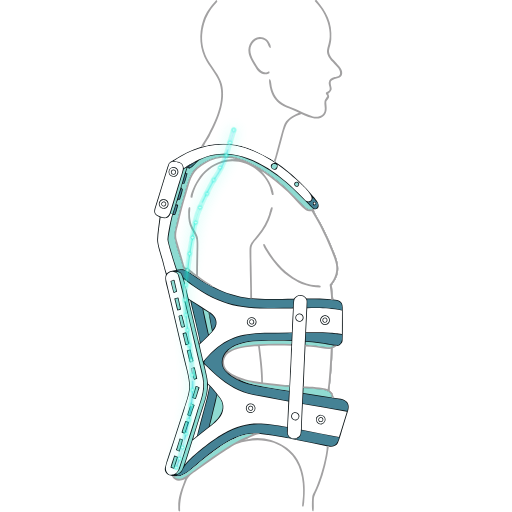
t = 0.00 s
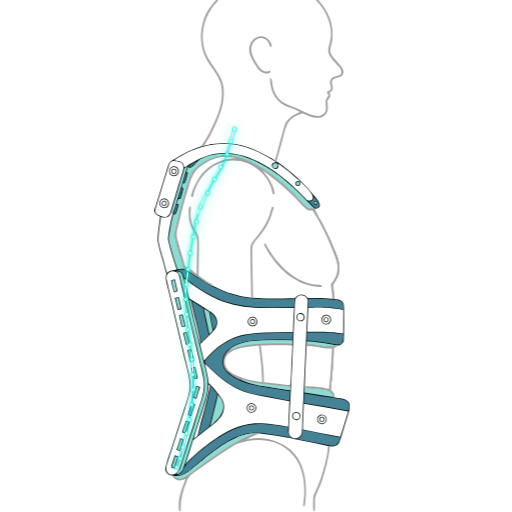
t = 0.87 s
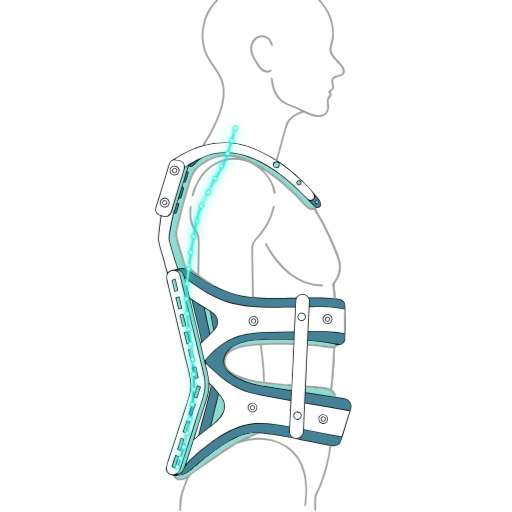
t = 1.75 s
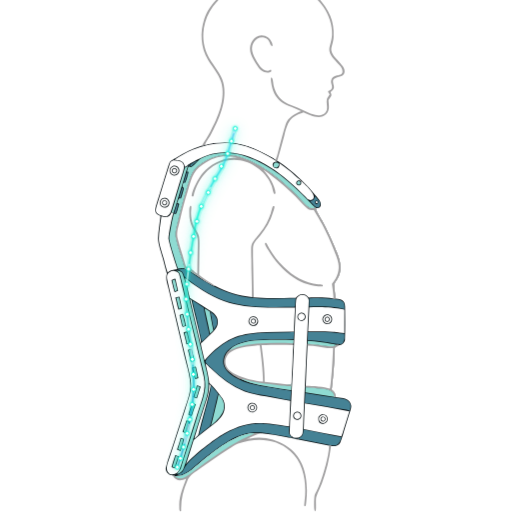
t = 2.21 s
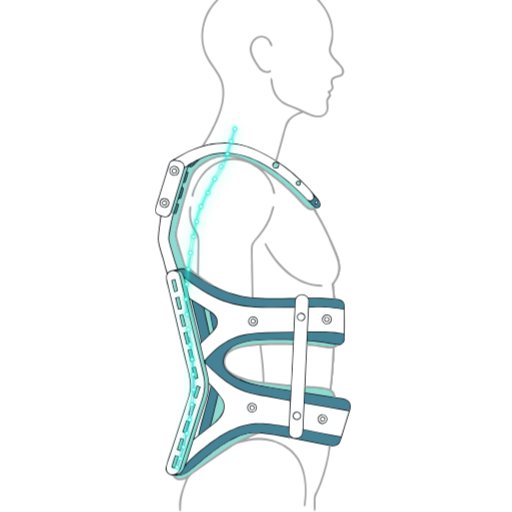
t = 2.97 s
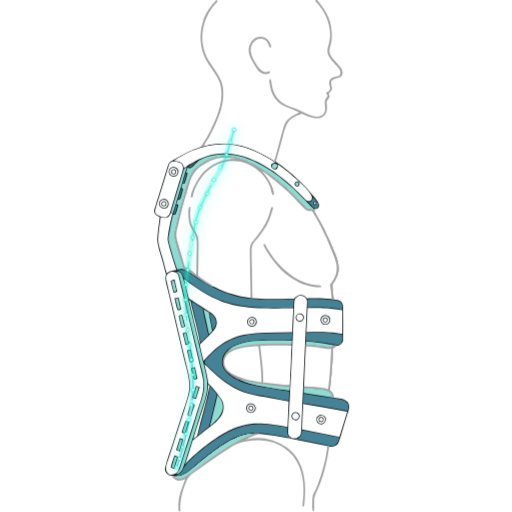
t = 3.91 s

The animated SVG that drew these frames (rendered in a browser with its animation timeline set to each time). Animation: 4 CSS @keyframes rules; one cycle of 4.60 s, repeats indefinitely.

<svg version="1.1" xmlns="http://www.w3.org/2000/svg" viewBox="0 0 2048 2048" width="100%" height="100%" style="display: block; max-width: 100%; height: auto;">
  <defs>

    
	<linearGradient id="Gradient1" gradientUnits="userSpaceOnUse" x1="767.111" y1="653.936" x2="770.811" y2="662.099">
		<stop class="stop0" offset="0" stop-opacity="1" stop-color="rgb(53,89,96)"/>
		<stop class="stop1" offset="1" stop-opacity="1" stop-color="rgb(74,143,160)"/>
	</linearGradient>

    <!-- Glowing spine filters and gradients -->
    <filter id="spineGlow" x="-30%" y="-30%" width="160%" height="160%">
        <feGaussianBlur in="SourceGraphic" stdDeviation="12" result="blur1"/>
        <feGaussianBlur in="SourceGraphic" stdDeviation="5" result="blur2"/>
        <feMerge>
            <feMergeNode in="blur1"/>
            <feMergeNode in="blur2"/>
            <feMergeNode in="SourceGraphic"/>
        </feMerge>
    </filter>

    <filter id="auraGlow" x="-50%" y="-50%" width="200%" height="200%">
        <feGaussianBlur in="SourceGraphic" stdDeviation="25" result="aura"/>
        <feMerge>
            <feMergeNode in="aura"/>
            <feMergeNode in="SourceGraphic"/>
        </feMerge>
    </filter>

    <linearGradient id="spineEnergyGrad" x1="0%" y1="0%" x2="0%" y2="100%">
        <stop offset="0%" stop-color="#38bdf8" stop-opacity="0.8"/>
        <stop offset="25%" stop-color="#00f5d4" stop-opacity="1"/>
        <stop offset="50%" stop-color="#2dd4bf" stop-opacity="0.95"/>
        <stop offset="75%" stop-color="#06b6d4" stop-opacity="1"/>
        <stop offset="100%" stop-color="#0284c7" stop-opacity="0.75"/>
    </linearGradient>

    <linearGradient id="laserBeamGrad" x1="0%" y1="0%" x2="0%" y2="100%">
        <stop offset="0%" stop-color="#ffffff" stop-opacity="0"/>
        <stop offset="40%" stop-color="#ffffff" stop-opacity="0.4"/>
        <stop offset="50%" stop-color="#ffffff" stop-opacity="1"/>
        <stop offset="60%" stop-color="#ffffff" stop-opacity="0.4"/>
        <stop offset="100%" stop-color="#ffffff" stop-opacity="0"/>
    </linearGradient>

  </defs>

  <style><![CDATA[
    /* Breathing animation - gentle, rhythmic 4.6s natural cycle */
    @keyframes naturalBreathing {
      0% {
        transform: matrix(1, 0, 0, 1, 0, 0);
      }
      38% { /* Peak inspiration: chest moves forward and slightly lifts */
        transform: matrix(1.009, 0, 0, 1.0035, 4.5, -2.5);
      }
      48% { /* Gentle pause at peak */
        transform: matrix(1.0085, 0, 0, 1.0032, 4.2, -2.2);
      }
      100% { /* Expiration: smooth return */
        transform: matrix(1, 0, 0, 1, 0, 0);
      }
    }

    /* Spine glow pulse animation */
    @keyframes spinePulseEffect {
      0%, 100% {
        opacity: 0.65;
        stroke-width: 4px;
        filter: drop-shadow(0 0 6px rgba(0, 245, 212, 0.45));
      }
      38% {
        opacity: 0.98;
        stroke-width: 6.5px;
        filter: drop-shadow(0 0 16px rgba(0, 245, 212, 0.85));
      }
      70% {
        opacity: 0.75;
        stroke-width: 4.8px;
        filter: drop-shadow(0 0 8px rgba(0, 245, 212, 0.55));
      }
    }

    /* Light wave running along the spine */
    @keyframes spineWave {
      0% {
        stroke-dashoffset: 1600;
      }
      100% {
        stroke-dashoffset: -1600;
      }
    }

    /* Vertebrae pulse */
    @keyframes nodePulse {
      0%, 100% {
        transform: scale(1);
        opacity: 0.7;
      }
      38% {
        transform: scale(1.35);
        opacity: 1;
      }
    }

    .breathing-body {
      transform-origin: 730px 1700px;
      animation: naturalBreathing 4.6s cubic-bezier(0.42, 0, 0.58, 1) infinite;
    }

    .spine-aura {
      stroke: #00f5d4;
      stroke-width: 22px;
      stroke-linecap: round;
      stroke-linejoin: round;
      fill: none;
      opacity: 0.22;
      filter: url(#auraGlow);
    }

    .spine-main-core {
      stroke: url(#spineEnergyGrad);
      stroke-linecap: round;
      stroke-linejoin: round;
      fill: none;
      animation: spinePulseEffect 4.6s ease-in-out infinite;
    }

    .spine-energy-stream {
      stroke: #ffffff;
      stroke-width: 3.5px;
      stroke-linecap: round;
      fill: none;
      stroke-dasharray: 80 240;
      animation: spineWave 4.6s linear infinite;
    }

    .vert-node {
      fill: #ffffff;
      stroke: #00f5d4;
      stroke-width: 2px;
      filter: drop-shadow(0 0 5px #00f5d4);
      transform-box: fill-box;
      transform-origin: center;
      animation: nodePulse 4.6s ease-in-out infinite;
    }
  ]]></style>

  <!-- Background -->
  

  <!-- Body & Orthosis with organic breathing transformation -->
  <g id="breathingTorso" class="breathing-body">
    <!-- Base Mannequin & Orthosis paths -->
    <path transform="translate(0,0)" fill="rgb(13,21,24)" d="M 815.853 584.722 C 918.726 560.081 993.644 584.005 1083.24 636.186 C 1087.17 638.473 1091.19 641.117 1094.9 643.755 C 1097.58 645.834 1099.45 647.309 1102.33 649.08 C 1111.98 654.171 1126.08 664.99 1134.99 671.765 C 1178.88 705.001 1218.57 743.442 1253.2 786.245 C 1261.47 796.343 1280.48 815.16 1272.92 829.97 C 1269.53 836.6 1261.7 837.385 1254.92 837.077 C 1256.33 849.905 1272.99 874.842 1279.77 887.388 C 1298.36 921.95 1315.13 957.46 1330.01 993.774 C 1342.87 1024.68 1358.59 1058.68 1350.88 1092.74 C 1345.77 1115.29 1337.82 1122.59 1327.35 1141.13 C 1328.64 1160.64 1331.59 1179.06 1333.17 1198.05 C 1355.11 1200.41 1370.55 1203.25 1370.81 1229.6 C 1371.25 1273.71 1371.88 1318.64 1370.34 1362.7 C 1370.04 1371.23 1357.7 1385.22 1347.73 1383.45 C 1341.2 1386.89 1336.3 1390.02 1330.08 1394.03 C 1329.57 1447.1 1323.78 1508.78 1317.78 1561.16 C 1330.31 1572.79 1330.92 1574.13 1334.27 1590.79 C 1350.89 1593.19 1377.32 1594.14 1388.26 1608.41 C 1400.89 1624.9 1392.35 1642.53 1386.93 1660.01 L 1373.12 1704.6 C 1366.15 1727.16 1360.1 1751.33 1351.13 1772.99 C 1346.02 1785.32 1327.08 1788.48 1315.29 1785.76 C 1313.26 1785.11 1309.49 1784.8 1307.23 1784.51 C 1267.07 1776.06 1226.84 1768.01 1186.53 1760.35 L 1186.48 1757.22 L 1186.23 1755.46 C 1185.09 1754.12 1184.99 1754.35 1185.02 1752.8 C 1172.13 1754.52 1168.71 1754.62 1157.57 1746.64 L 1155.94 1748.86 C 1156.79 1750.69 1155.86 1750.4 1154.02 1751.17 C 1154.75 1752.52 1154.6 1752.41 1155.69 1753.36 C 1149.54 1752.61 1142.97 1751.27 1136.82 1750.16 C 1105.08 1744.43 1073.69 1739.12 1041.59 1735.69 C 1034.4 1734 1017.65 1734.33 1010.13 1734.75 C 931.68 1738.88 854.127 1804.78 795.635 1852.15 C 770.804 1872.26 752.251 1893.31 722.103 1903.62 C 712.752 1905.02 705.618 1906.15 696.126 1905.54 C 694.836 1905.03 689.256 1904.27 687.546 1904 C 686.698 1903.4 683.674 1902.43 682.504 1902.16 C 669.74 1900.21 656.604 1886.21 659.742 1872.35 C 667.419 1838.46 681.719 1801.34 692.306 1768.19 L 731.805 1645.47 C 740.875 1617.02 755.803 1579.18 756.928 1550.07 C 758.293 1514.73 742.767 1466.36 734.238 1430.63 L 685.206 1221.34 L 668.988 1153.43 C 664.348 1133.74 657.687 1117.85 663.785 1098.08 C 658.965 1082 653.538 1060.54 649.354 1044.26 C 643.531 1021.61 628.067 979.259 628.744 957.68 C 629.591 930.703 635.615 896.186 638.408 868.329 C 637.49 867.939 636.574 867.544 635.661 867.144 C 619.807 860.183 613.613 852.057 618.621 834.416 C 623.537 817.102 629.105 800.005 634.431 782.815 L 659.845 700.076 C 664.586 685.165 668.802 667.587 675.138 653.548 C 677.547 648.211 693.884 640.2 699.917 636.519 C 734.468 615.433 764.106 599.853 803.026 588.183 C 808.314 587.114 810.761 586.678 815.853 584.722 z"/><path transform="translate(0,0)" fill="rgb(255,255,255)" d="M 733.749 1077.48 C 727.631 1044.87 710.076 1005.41 702.997 971.814 C 696.638 941.637 695.777 941.285 702.556 911.292 C 712.943 865.331 724.074 820.815 737.708 775.74 C 745.813 748.82 752.52 718.925 765.954 693.884 C 783.88 664.325 830.836 637.475 863.952 629.613 C 885 624.616 913.79 623.532 934.841 628.209 C 1014.53 645.914 1101.23 709.959 1158.55 765.925 C 1169.34 776.539 1180.01 787.284 1190.54 798.159 C 1201.34 809.397 1215.21 825.787 1227.8 834.283 C 1235.55 839.507 1244.38 837.4 1252.7 835.049 L 1254.92 837.077 C 1256.33 849.905 1272.99 874.842 1279.77 887.388 C 1298.36 921.95 1315.13 957.46 1330.01 993.774 C 1342.87 1024.68 1358.59 1058.68 1350.88 1092.74 C 1345.77 1115.29 1337.82 1122.59 1327.35 1141.13 C 1328.64 1160.64 1331.59 1179.06 1333.17 1198.05 C 1329.03 1197.67 1325.32 1197.35 1321.19 1196.68 C 1295.16 1192.5 1253.41 1193.79 1226.53 1193.92 C 1211.16 1174.35 1189.6 1175.87 1174.79 1195.03 C 1122.89 1195 1059.31 1198.57 1008.42 1193.15 C 1005.96 1193.06 1003.45 1192.81 1000.99 1192.6 C 947.579 1185.57 903.087 1173.14 854.984 1147.62 C 830.134 1143.84 765.062 1089.35 733.749 1077.48 z"/><path transform="translate(0,0)" fill="rgb(162,161,162)" d="M 733.749 1077.48 C 727.631 1044.87 710.076 1005.41 702.997 971.814 C 696.638 941.637 695.777 941.285 702.556 911.292 C 712.943 865.331 724.074 820.815 737.708 775.74 C 745.813 748.82 752.52 718.925 765.954 693.884 C 783.88 664.325 830.836 637.475 863.952 629.613 C 885 624.616 913.79 623.532 934.841 628.209 C 1014.53 645.914 1101.23 709.959 1158.55 765.925 C 1169.34 776.539 1180.01 787.284 1190.54 798.159 C 1201.34 809.397 1215.21 825.787 1227.8 834.283 C 1235.55 839.507 1244.38 837.4 1252.7 835.049 L 1254.92 837.077 C 1256.33 849.905 1272.99 874.842 1279.77 887.388 C 1298.36 921.95 1315.13 957.46 1330.01 993.774 C 1342.87 1024.68 1358.59 1058.68 1350.88 1092.74 C 1345.77 1115.29 1337.82 1122.59 1327.35 1141.13 C 1328.64 1160.64 1331.59 1179.06 1333.17 1198.05 C 1329.03 1197.67 1325.32 1197.35 1321.19 1196.68 L 1324.39 1196.05 C 1326.26 1191.44 1319.37 1146.02 1318.44 1139 C 1330.07 1124.91 1337.46 1113.77 1342.3 1095.77 C 1345.62 1083.42 1346.21 1070.49 1344.03 1057.89 C 1341.31 1041.79 1332.5 1020.52 1326.32 1004.97 C 1312.74 970.386 1297.38 936.523 1280.3 903.518 C 1269.42 882.908 1258.34 864.834 1246.69 844.903 C 1236.42 844.936 1228.5 845.363 1219.87 838.157 C 1204.2 825.071 1188.8 806.432 1174.49 791.531 C 1144.38 760.469 1111.74 731.966 1076.91 706.316 C 1068.35 699.945 1055.28 689.922 1046.11 685.118 C 1067.63 707.792 1092.64 746.735 1094.98 778.1 C 1092.47 780.185 1092.03 779.943 1088.81 780.362 C 1086.33 776.802 1081.66 754.936 1079.46 748.977 C 1061.45 697.366 1006.71 655.669 955.179 646.995 C 862.272 631.359 787.694 703.558 769.505 789.681 C 768.917 790.091 768.33 790.501 767.743 790.91 C 764.558 790.815 764.567 791.075 761.981 789.345 C 762.69 765.925 790.731 715.554 806.47 696.929 C 835.957 662.278 877.91 640.644 923.239 636.715 C 926.838 634.424 934.162 637.305 934.513 634.37 C 882.724 626.422 849.967 633.531 805.623 663.865 C 762.322 693.485 760.157 727.541 745.158 774.505 C 733.712 810.345 724.192 847.909 715.8 884.706 C 709.963 911.758 699.81 934.207 707.605 961.803 C 713.537 982.804 719.414 1003.79 726.039 1024.62 C 729.477 1035.73 735.763 1060.77 739.967 1070.21 C 761.307 1076.16 767.194 1085.35 784.547 1099.42 C 784.655 1072.29 785.013 1045.17 785.622 1018.05 C 786.079 999.127 787.253 978.016 785.56 959.349 C 783.97 941.824 772.323 928.756 764.635 913.941 C 755.571 896.475 752.371 875.675 752.876 856.159 C 753.09 847.89 751.786 837.714 755.363 830.302 C 758.377 828.183 756.752 828.602 760.4 828.98 C 761.62 831.147 760.791 840.954 760.519 843.548 C 759.01 857.949 760.207 867.88 761.798 881.193 C 764.932 907.403 783.084 924.869 790.231 945.725 C 794.916 959.396 793.021 1000.72 792.806 1017.38 L 791.653 1103.05 C 805.14 1114.59 817.318 1122.85 832.168 1132.39 C 838.174 1136.25 849.884 1143.31 854.984 1147.62 C 830.134 1143.84 765.062 1089.35 733.749 1077.48 z"/><path transform="translate(0,0)" fill="rgb(212,213,213)" d="M 934.513 634.37 C 936.419 634.483 939.851 634.687 941.279 636.186 L 941.294 636.38 C 940.589 637.144 925.224 636.949 923.239 636.715 C 926.838 634.424 934.162 637.305 934.513 634.37 z"/><path transform="translate(0,0)" fill="rgb(162,161,162)" d="M 1000.99 1192.6 C 1001.52 1143.33 998.609 1090.75 998.813 1041.12 C 999.09 973.706 991.2 988.784 1032.73 937.146 C 1042.75 924.472 1051.69 910.974 1059.45 896.797 C 1066.13 884.23 1071.72 871.11 1076.15 857.582 C 1078.18 851.459 1082.28 832.171 1084.85 829.636 C 1087.68 828.796 1087.52 828.952 1090.37 829.881 C 1092.18 834.25 1086.28 849.304 1084.77 854.756 C 1075.23 889.21 1056.74 919.736 1034.14 947.109 C 1020.54 963.582 1005.98 974.601 1005.41 997.767 C 1004.85 1020.29 1005.73 1042.7 1006.2 1065.22 L 1008.42 1193.15 C 1005.96 1193.06 1003.45 1192.81 1000.99 1192.6 z"/><path transform="translate(0,0)" fill="rgb(162,161,162)" d="M 1054.71 976.279 C 1055.88 976.586 1057.05 976.892 1058.22 977.199 C 1061.58 981.975 1066.43 991.519 1069.2 996.357 C 1085.22 1023.95 1104.76 1049.35 1127.33 1071.9 C 1163.74 1107.65 1211.62 1137.98 1263.98 1140.92 C 1269.53 1141.24 1275.89 1140.89 1281.09 1143.01 C 1282.5 1143.58 1282.35 1144.5 1282.81 1145.91 C 1281.88 1148.4 1282.29 1147.6 1280.66 1149.7 C 1236.24 1148.34 1204.68 1138.63 1166.94 1114.22 C 1124.97 1087.08 1090.73 1046.72 1065.14 1004.03 C 1061.03 997.178 1054.99 988.682 1052.94 980.719 C 1052.38 978.581 1053.02 978.808 1054.71 976.279 z"/><path transform="translate(0,0)" fill="rgb(255,255,255)" d="M 1157.57 1746.64 C 1154.28 1742.3 1151.04 1737.91 1151.08 1732.25 C 1151.3 1703.9 1153.37 1674.36 1154.88 1646.04 L 1164.13 1472.34 L 1172.61 1283.55 C 1173.43 1267.71 1174.15 1251.87 1174.77 1236.02 C 1175.15 1225.79 1175.09 1214.57 1176.45 1204.5 C 1179.53 1181.66 1211.45 1174.8 1223.13 1195.16 C 1225.73 1199.68 1227 1202.84 1226.67 1208.13 C 1225.46 1245.87 1222.93 1283.75 1221.37 1321.47 L 1208.64 1602.18 C 1207.16 1630.79 1205.9 1659.41 1204.85 1688.04 C 1204.27 1703.58 1204.33 1720.11 1202.07 1735.42 C 1200.85 1743.7 1191.91 1749.61 1185.02 1752.8 C 1172.13 1754.52 1168.71 1754.62 1157.57 1746.64 z"/><path transform="translate(0,0)" fill="rgb(13,21,24)" d="M 1193.36 1254.81 C 1201.93 1252.33 1210.92 1257.1 1213.68 1265.59 C 1216.43 1274.08 1211.96 1283.22 1203.56 1286.25 C 1197.89 1288.3 1191.55 1287.09 1187.02 1283.1 C 1182.49 1279.11 1180.5 1272.97 1181.82 1267.08 C 1183.14 1261.19 1187.56 1256.49 1193.36 1254.81 z"/><path transform="translate(0,0)" fill="rgb(255,255,255)" d="M 1194.31 1257.77 C 1201.42 1255.91 1208.71 1260.1 1210.68 1267.19 C 1212.64 1274.28 1208.55 1281.63 1201.49 1283.7 C 1196.83 1285.06 1191.8 1283.81 1188.32 1280.43 C 1184.84 1277.04 1183.46 1272.04 1184.7 1267.35 C 1185.94 1262.66 1189.61 1258.99 1194.31 1257.77 z"/><path transform="translate(0,0)" fill="rgb(13,21,24)" d="M 1176.85 1649.29 C 1185.43 1646.96 1194.31 1651.86 1196.92 1660.36 C 1199.53 1668.86 1194.93 1677.9 1186.52 1680.79 C 1180.83 1682.74 1174.52 1681.44 1170.07 1677.39 C 1165.61 1673.34 1163.72 1667.18 1165.14 1661.33 C 1166.55 1655.48 1171.04 1650.86 1176.85 1649.29 z"/><path transform="translate(0,0)" fill="rgb(255,255,255)" d="M 1177.38 1652.41 C 1181.99 1651.05 1186.99 1652.28 1190.44 1655.64 C 1193.9 1658.99 1195.28 1663.95 1194.05 1668.61 C 1192.82 1673.26 1189.18 1676.89 1184.52 1678.11 C 1177.47 1679.95 1170.25 1675.79 1168.31 1668.77 C 1166.36 1661.76 1170.39 1654.48 1177.38 1652.41 z"/><path transform="translate(0,0)" fill="rgb(255,255,255)" d="M 694.837 643.6 C 716.911 629.948 741.101 615.22 765.088 605.144 C 826.52 579.339 893.225 569.925 958.502 585.931 C 1013.22 599.349 1054.8 622.113 1101.34 651.696 C 1096.59 651.909 1088.36 652.638 1085.68 656.933 C 1072.86 677.488 1115.85 693.125 1109.8 657.571 C 1144.38 681.562 1161.42 697.487 1192.48 724.762 L 1194.42 727.434 L 1192.59 728.598 C 1193.66 729.343 1194.57 730.289 1195.28 731.381 C 1197.64 731.37 1197.39 731.31 1199.74 731.697 C 1210.65 742.552 1263.48 788.17 1241.95 802.602 C 1228 811.539 1219.49 798.654 1210.85 789.674 C 1130.88 706.64 1024.49 621.134 904.51 615.033 C 852.975 612.412 808.247 628.565 765.109 654.668 C 762.581 655.616 749.108 663.627 747.486 665.38 C 743.34 667.778 739.41 670.047 735.372 672.649 C 730.088 646.767 718.079 648.224 694.837 643.6 z"/><path transform="translate(0,0)" fill="rgb(13,21,24)" d="M 1195.28 731.381 C 1198.09 735.727 1197.14 741.497 1193.09 744.715 C 1189.04 747.933 1183.2 747.548 1179.61 743.824 C 1176.01 740.101 1175.83 734.256 1179.19 730.318 C 1182.55 726.381 1188.35 725.636 1192.59 728.598 C 1193.66 729.343 1194.57 730.289 1195.28 731.381 z"/><path transform="translate(0,0)" fill="rgb(143,219,210)" d="M 1183.8 730.502 C 1187.32 728.815 1191.55 730.309 1193.23 733.836 C 1194.91 737.364 1193.4 741.584 1189.87 743.256 C 1186.35 744.923 1182.15 743.426 1180.47 739.909 C 1178.8 736.392 1180.29 732.184 1183.8 730.502 z"/><path transform="translate(0,0)" fill="rgb(255,255,255)" d="M 1221.91 1378.76 C 1245.25 1380.97 1268.41 1383.17 1291.62 1386.63 C 1305.44 1388.69 1324.06 1391.49 1336.05 1382.71 C 1339.46 1382.83 1344.51 1382.84 1347.73 1383.45 C 1341.2 1386.89 1336.3 1390.02 1330.08 1394.03 C 1329.57 1447.1 1323.78 1508.78 1317.78 1561.16 C 1330.31 1572.79 1330.92 1574.13 1334.27 1590.79 C 1332.16 1590.57 1329.23 1589.99 1327.06 1589.63 C 1327.21 1589.12 1327.37 1588.61 1327.52 1588.11 C 1327.11 1564.65 1295.42 1558.07 1276.8 1557.15 C 1256.42 1556.15 1234.42 1552.37 1214.06 1552.17 C 1214.14 1549.86 1214.43 1548.15 1214.74 1545.87 C 1217.07 1492.99 1218.6 1438.56 1221.77 1385.87 L 1221.91 1378.76 z"/><path transform="translate(0,0)" fill="rgb(162,161,162)" d="M 1221.91 1378.76 C 1245.25 1380.97 1268.41 1383.17 1291.62 1386.63 C 1305.44 1388.69 1324.06 1391.49 1336.05 1382.71 C 1339.46 1382.83 1344.51 1382.84 1347.73 1383.45 C 1341.2 1386.89 1336.3 1390.02 1330.08 1394.03 C 1329.57 1447.1 1323.78 1508.78 1317.78 1561.16 C 1330.31 1572.79 1330.92 1574.13 1334.27 1590.79 C 1332.16 1590.57 1329.23 1589.99 1327.06 1589.63 C 1327.21 1589.12 1327.37 1588.61 1327.52 1588.11 C 1327.11 1564.65 1295.42 1558.07 1276.8 1557.15 C 1256.42 1556.15 1234.42 1552.37 1214.06 1552.17 C 1214.14 1549.86 1214.43 1548.15 1214.74 1545.87 C 1239.41 1545.8 1288.69 1549.14 1310.64 1557.09 C 1312.67 1546.27 1314.2 1527.96 1315.33 1516.51 C 1319.3 1476.47 1321.21 1435.32 1323.04 1395.06 C 1307.96 1398.43 1280.57 1391.64 1263.92 1389.44 C 1249.94 1387.55 1235.87 1386.36 1221.77 1385.87 L 1221.91 1378.76 z"/><path transform="translate(0,0)" fill="rgb(143,219,210)" d="M 760.175 673.494 C 775.553 666.408 787.122 646.613 798.625 640.371 C 849.896 612.55 922.938 612.835 975.698 630.756 C 1076.47 664.986 1155.68 734.471 1227.48 810.429 C 1234.97 818.366 1244.26 828.162 1252.7 835.049 C 1244.38 837.4 1235.55 839.507 1227.8 834.283 C 1215.21 825.787 1201.34 809.397 1190.54 798.159 C 1180.01 787.284 1169.34 776.539 1158.55 765.925 C 1101.23 709.959 1014.53 645.914 934.841 628.209 C 913.79 623.532 885 624.616 863.952 629.613 C 830.836 637.475 783.88 664.325 765.954 693.884 C 752.52 718.925 745.813 748.82 737.708 775.74 C 724.074 820.815 712.943 865.331 702.556 911.292 C 695.777 941.285 696.638 941.637 702.997 971.814 C 710.076 1005.41 727.631 1044.87 733.749 1077.48 C 723.113 1075.92 718.828 1076.92 708.573 1078.94 C 701.882 1062.99 673.696 972.342 673.419 959.92 C 673.173 948.911 676.043 937.168 677.867 926.351 C 681.683 903.729 685.693 881.551 691.324 859.298 C 695.424 859.984 696.128 860.24 700.164 859.756 C 704.008 856.129 710.677 828.202 712.697 821.126 C 710.566 818.602 708.47 818.694 704.691 817.488 C 706.363 812.207 708.763 801.965 712.417 798.741 C 714.274 798.817 719.494 799.304 720.02 798 C 723.302 789.861 730.947 764.191 731.205 756.68 C 728.216 754.823 728.35 755.011 726.316 752.164 C 725.044 746.144 727.786 741.226 730.02 735.252 C 731.051 735.375 732.181 735.484 733.196 735.651 C 735.284 735.719 735.065 735.661 737.146 735.304 C 740.97 729.748 746.972 705.962 748.859 698.12 C 751.022 689.126 746.465 694.525 743.619 690.532 C 745.189 683.75 747.125 678.737 749.519 672.212 C 756.13 667.208 752.256 675.511 760.175 673.494 z"/><path transform="translate(0,0)" fill="rgb(69,130,149)" d="M 718.154 1901.5 C 713.668 1901.49 713.785 1903.4 708.14 1901.67 L 708.062 1900.25 C 732.543 1887.33 725.816 1885.51 736.78 1868.46 C 756.758 1837.4 812.452 1793.58 841.748 1772.29 C 903.562 1727.37 968.051 1692.62 1046.69 1697.36 C 1081.15 1699.44 1114.81 1704.96 1148.95 1710.4 C 1147.39 1728.36 1145.76 1733.84 1155.94 1748.86 C 1156.79 1750.69 1155.86 1750.4 1154.02 1751.17 C 1130.16 1744.77 1105.53 1742.56 1082.04 1738.08 C 1016.21 1725.53 967.538 1730.54 909.242 1765.37 C 863.503 1792.69 822.377 1825.17 781.701 1859.86 C 762.793 1875.99 742.964 1895.4 718.154 1901.5 z"/><path transform="translate(0,0)" fill="rgb(255,255,255)" d="M 682.491 853.92 C 686.156 855.073 686.984 854.567 688.776 857.844 C 683.757 873.276 668.252 948.691 670.554 962.122 C 674.25 983.679 697.517 1058.48 705.516 1080.4 C 688.241 1084.93 680.921 1082.47 666.715 1094 C 662.356 1082.45 655.285 1054.41 652.026 1041.79 C 646.577 1020.68 631.636 979.364 632.051 959.894 C 632.605 933.882 638.624 896.737 642.141 869.996 C 661.625 875.79 674.443 874.383 682.491 853.92 z"/><path transform="translate(0,0)" fill="rgb(69,130,149)" d="M 1206.05 1720.86 C 1234.17 1726.84 1262.64 1731.92 1290.87 1737.47 C 1312.33 1741.69 1334.8 1747.08 1356.3 1750.48 C 1352.6 1762.94 1349.98 1774.29 1337.54 1780.91 C 1333.04 1783.69 1329.22 1783.96 1323.87 1783.55 C 1315.01 1782.88 1306.83 1781.04 1297.99 1779.28 C 1261.15 1771.93 1224.19 1764.84 1187.35 1757.5 C 1187.06 1757.41 1186.77 1757.31 1186.48 1757.22 L 1186.23 1755.46 C 1204.3 1747.18 1204.47 1739.38 1206.05 1720.86 z"/><path transform="translate(0,0)" fill="rgb(143,219,210)" d="M 1214.06 1552.17 C 1234.42 1552.37 1256.42 1556.15 1276.8 1557.15 C 1295.42 1558.07 1327.11 1564.65 1327.52 1588.11 C 1327.37 1588.61 1327.21 1589.12 1327.06 1589.63 L 1213.41 1571.71 C 1213.89 1565.33 1213.92 1558.6 1214.06 1552.17 z"/><path transform="translate(0,0)" fill="rgb(143,219,210)" d="M 746.366 670.031 L 746.556 671.386 C 737.037 697.104 731.412 722.444 723.164 748.226 C 711.696 784.073 701.194 822.487 688.776 857.844 C 686.984 854.567 686.156 855.073 682.491 853.92 C 699.593 793.937 718.274 735.225 735.634 675.5 C 739.605 673.025 742.129 671.936 746.366 670.031 z"/><path transform="translate(0,0)" fill="rgb(143,219,210)" d="M 1222.78 1366.54 C 1252.31 1368.21 1307.4 1374.93 1336.05 1382.71 C 1324.06 1391.49 1305.44 1388.69 1291.62 1386.63 C 1268.41 1383.17 1245.25 1380.97 1221.91 1378.76 L 1222.78 1366.54 z"/><path transform="translate(0,0)" fill="rgb(69,130,149)" d="M 730.02 735.252 C 730.915 734.835 732.45 734.358 733.158 733.515 C 732.643 732.673 731.526 732.194 731.834 730.983 C 733.965 722.592 736.555 714.322 738.838 705.973 L 739.354 704.013 C 740.042 701.5 740.926 697.104 743.186 695.36 C 743.815 694.7 746.244 694.773 746.105 695.972 C 744.871 706.668 739.83 717.081 737.27 727.574 C 736.25 731.75 735.946 732.528 733.196 735.651 C 732.181 735.484 731.051 735.375 730.02 735.252 z"/><path transform="translate(0,0)" fill="rgb(37,54,59)" d="M 765.109 654.668 C 769.003 654.501 770.119 653.608 773.88 652.389 C 768.305 657.155 761.462 660.696 756.218 665.465 C 755.442 666.171 759.634 670.087 760.308 670.619 C 759.483 671.98 759.522 672.045 760.175 673.494 C 752.256 675.511 756.13 667.208 749.519 672.212 C 748.002 671.491 748.153 671.461 746.556 671.386 L 746.366 670.031 C 746.494 667.557 746.409 667.679 747.486 665.38 C 749.108 663.627 762.581 655.616 765.109 654.668 z"/><path transform="translate(0,0)" fill="url(#Gradient1)" d="M 773.88 652.389 C 774.86 651.399 779.38 648.122 780.506 648.686 C 784.88 650.877 779.71 654.167 777.695 655.506 C 771.958 660.43 765.568 665.236 760.308 670.619 C 759.634 670.087 755.442 666.171 756.218 665.465 C 761.462 660.696 768.305 657.155 773.88 652.389 z"/><path transform="translate(0,0)" fill="rgb(212,213,213)" d="M 1194.42 727.434 L 1197.6 729.681 C 1198.32 730.353 1199.03 731.025 1199.74 731.697 C 1197.39 731.31 1197.64 731.37 1195.28 731.381 C 1194.57 730.289 1193.66 729.343 1192.59 728.598 L 1194.42 727.434 z"/><path transform="translate(0,0)" fill="rgb(255,255,255)" d="M 735.613 1116.81 C 895.731 1240.78 974.696 1235.71 1172.05 1233.57 C 1170.54 1264.43 1168.11 1298.88 1167.74 1329.5 C 1131.29 1329.68 1094.84 1330.33 1058.41 1331.43 C 958.814 1334.89 903.861 1350.53 831.357 1424.57 C 825.041 1431.02 819.069 1437.36 813.445 1444.58 C 808.955 1425.8 801.4 1396.61 798.326 1377.94 C 810.9 1366.12 823.583 1354.27 835.67 1341.99 C 849.485 1327.95 865.89 1312.62 866.107 1291.42 C 866.312 1271.42 854.677 1260.24 840.093 1249.27 C 838.228 1248.12 836.293 1247.11 834.441 1245.94 C 815.186 1233.88 796.011 1221.69 776.918 1209.37 C 771.564 1205.88 759.217 1198.37 754.594 1194.76 C 747.736 1168.74 742.295 1142.75 735.613 1116.81 z"/><path transform="translate(0,0)" fill="rgb(13,21,24)" d="M 1005.53 1268.74 C 1016.04 1268.05 1025.15 1275.94 1025.97 1286.44 C 1026.78 1296.95 1019 1306.15 1008.51 1307.09 C 1001.61 1307.71 994.908 1304.58 990.967 1298.88 C 987.026 1293.18 986.453 1285.81 989.466 1279.57 C 992.479 1273.33 998.613 1269.19 1005.53 1268.74 z"/><path transform="translate(0,0)" fill="rgb(255,255,255)" d="M 1004.53 1271.76 C 1013.3 1270.54 1021.42 1276.59 1022.79 1285.34 C 1024.15 1294.09 1018.24 1302.32 1009.51 1303.82 C 1003.74 1304.82 997.871 1302.63 994.169 1298.08 C 990.467 1293.53 989.505 1287.35 991.651 1281.89 C 993.798 1276.44 998.719 1272.56 1004.53 1271.76 z"/><path transform="translate(0,0)" fill="rgb(13,21,24)" d="M 1003.05 1278.44 C 1008.04 1276.36 1013.77 1278.59 1016.03 1283.5 C 1018.29 1288.41 1016.25 1294.22 1011.43 1296.65 C 1008.15 1298.29 1004.24 1298.02 1001.22 1295.94 C 998.209 1293.85 996.571 1290.29 996.952 1286.65 C 997.333 1283 999.673 1279.85 1003.05 1278.44 z"/><path transform="translate(0,0)" fill="rgb(255,255,255)" d="M 1003.02 1281.46 C 1005.38 1280.11 1008.29 1280.18 1010.58 1281.64 C 1012.87 1283.1 1014.17 1285.7 1013.95 1288.4 C 1013.74 1291.11 1012.05 1293.48 1009.56 1294.55 C 1005.98 1296.1 1001.82 1294.58 1000.09 1291.1 C 998.347 1287.62 999.635 1283.38 1003.02 1281.46 z"/><path transform="translate(0,0)" fill="rgb(255,255,255)" d="M 816.611 1456.71 C 822.316 1460.88 831.945 1470.55 837.283 1475.77 C 876.586 1514.24 921.271 1549.1 973.181 1568.73 C 998.841 1578.44 1029.69 1582.89 1057.21 1588.06 L 1153.26 1606.22 C 1152.28 1639.93 1150.05 1673.81 1148.78 1707.57 C 1041.87 1691.74 992.378 1680.01 891.668 1735.29 C 851.078 1758.37 769.389 1821.63 739.837 1857.9 C 749.806 1825.98 760.641 1794.25 770.096 1762.21 C 783.231 1752.09 796.852 1740.43 810.133 1729.95 C 833.508 1711.41 859.729 1694.63 878.174 1671.02 C 895.345 1649.05 899.705 1619.46 883.925 1595.71 C 873.949 1580.69 846.372 1544.81 832.228 1534.7 C 828.628 1504.86 823.593 1485.97 816.611 1456.71 z"/><path transform="translate(0,0)" fill="rgb(13,21,24)" d="M 999.08 1614.26 C 1009.32 1612.29 1019.23 1618.94 1021.29 1629.16 C 1023.35 1639.38 1016.79 1649.35 1006.58 1651.5 C 996.254 1653.67 986.133 1647.01 984.048 1636.66 C 981.963 1626.31 988.714 1616.25 999.08 1614.26 z"/><path transform="translate(0,0)" fill="rgb(255,255,255)" d="M 998.686 1617.25 C 1004.33 1615.81 1010.32 1617.53 1014.35 1621.74 C 1018.38 1625.95 1019.83 1632 1018.15 1637.58 C 1016.47 1643.16 1011.92 1647.41 1006.23 1648.69 C 997.605 1650.64 989.015 1645.29 986.951 1636.69 C 984.887 1628.09 990.115 1619.43 998.686 1617.25 z"/><path transform="translate(0,0)" fill="rgb(13,21,24)" d="M 1000.9 1623.32 C 1006.13 1622.25 1011.26 1625.52 1012.5 1630.71 C 1013.75 1635.89 1010.65 1641.13 1005.51 1642.55 C 1002.03 1643.51 998.295 1642.5 995.777 1639.9 C 993.26 1637.31 992.358 1633.55 993.425 1630.09 C 994.492 1626.64 997.358 1624.04 1000.9 1623.32 z"/><path transform="translate(0,0)" fill="rgb(255,255,255)" d="M 1000.33 1626.38 C 1003.86 1625.09 1007.8 1626.71 1009.38 1630.12 C 1010.97 1633.53 1009.69 1637.59 1006.42 1639.47 C 1004.05 1640.83 1001.11 1640.74 998.83 1639.23 C 996.546 1637.73 995.305 1635.06 995.621 1632.35 C 995.938 1629.63 997.757 1627.32 1000.33 1626.38 z"/><path transform="translate(0,0)" fill="rgb(162,161,162)" d="M 911.192 1403.71 C 912.064 1402.84 912.945 1401.98 913.836 1401.13 C 945.917 1370.57 1003.3 1365.22 1045.37 1363.71 C 1085.07 1362.29 1126.27 1362.45 1165.99 1363.57 L 1165.13 1376.2 L 1165.04 1383.25 C 1164 1396.53 1163.37 1410.12 1162.94 1423.46 C 1161.75 1460.15 1159.22 1496.91 1157.88 1533.57 C 1158.16 1538.27 1157.66 1542.41 1157.3 1547.1 L 1156.64 1562.61 C 1125.38 1557.91 1094.15 1552.95 1062.96 1547.74 C 1020.7 1540.82 997.762 1537.71 958.018 1519.47 C 943.623 1517 909.749 1492.5 899.997 1479.93 C 882.336 1457.17 889.885 1421.03 911.192 1403.71 z"/><path transform="translate(0,0)" fill="rgb(255,255,255)" d="M 1039.29 1384.07 C 1083.93 1382.04 1120.43 1382 1165.04 1383.25 C 1164 1396.53 1163.37 1410.12 1162.94 1423.46 C 1161.75 1460.15 1159.22 1496.91 1157.88 1533.57 C 1154.95 1544.45 1159.58 1540.99 1146.69 1540.96 C 1140.24 1539.48 1122.72 1538.08 1115.44 1537.3 L 1051.67 1530.45 C 1052.78 1485.22 1044.93 1429.08 1039.29 1384.07 z"/><path transform="translate(0,0)" fill="rgb(143,219,210)" d="M 911.192 1403.71 C 912.064 1402.84 912.945 1401.98 913.836 1401.13 C 945.917 1370.57 1003.3 1365.22 1045.37 1363.71 C 1085.07 1362.29 1126.27 1362.45 1165.99 1363.57 L 1165.13 1376.2 C 1092.37 1373.77 1014.32 1372.39 943.698 1391.46 C 937.5 1393.14 914.77 1404.22 911.192 1403.71 z"/><path transform="translate(0,0)" fill="rgb(143,219,210)" d="M 958.018 1519.47 C 964.141 1518.61 999.568 1528.64 1010.22 1530.59 C 1038.74 1535.82 1066.54 1538.94 1095.41 1541.78 C 1101.96 1542.42 1121.36 1544.95 1126.62 1544.73 C 1133.23 1543.45 1140.5 1543.25 1146.69 1540.96 C 1159.58 1540.99 1154.95 1544.45 1157.88 1533.57 C 1158.16 1538.27 1157.66 1542.41 1157.3 1547.1 L 1156.64 1562.61 C 1125.38 1557.91 1094.15 1552.95 1062.96 1547.74 C 1020.7 1540.82 997.762 1537.71 958.018 1519.47 z"/><path transform="translate(0,0)" fill="rgb(153,154,154)" d="M 1146.69 1540.96 C 1159.58 1540.99 1154.95 1544.45 1157.88 1533.57 C 1158.16 1538.27 1157.66 1542.41 1157.3 1547.1 C 1146.59 1547.07 1137.23 1545.77 1126.62 1544.73 C 1133.23 1543.45 1140.5 1543.25 1146.69 1540.96 z"/><path transform="translate(0,0)" fill="rgb(255,255,255)" d="M 1018.05 1385.42 C 1021.86 1384.96 1028.31 1384.99 1032.34 1384.88 C 1037.95 1426.81 1044.96 1486.68 1045.05 1529.37 C 1007.28 1524.49 982.586 1518.95 947.363 1505.01 C 926.166 1495.92 898.465 1480.74 896.314 1454.96 C 891.395 1395.99 976.866 1389.03 1018.05 1385.42 z"/><path transform="translate(0,0)" fill="rgb(255,255,255)" d="M 688.045 1087.21 C 696.179 1087.35 709.167 1090.62 711.965 1099.57 C 716.763 1114.91 719.895 1131.23 723.676 1146.91 L 747.392 1245.32 L 791.39 1430.87 C 797.694 1457.81 804.506 1484.15 810.247 1511.3 C 821.188 1563.04 799.133 1609.97 783.984 1658.65 L 737.953 1803.98 C 730.014 1828.33 722.907 1854.01 714.013 1877.99 C 709.831 1889.27 703.774 1894.04 692.705 1898.34 C 686.723 1899.44 678.119 1899.36 673.205 1895.55 C 654.808 1881.28 667.337 1854.83 672.827 1837.48 C 676.892 1824.64 680.862 1813.29 684.795 1801.19 L 736.812 1639.85 C 760.205 1564.95 768.503 1557.43 749.188 1478.1 L 732.882 1410.84 L 690.121 1227.98 C 682.056 1193.7 673.445 1159.4 665.856 1125.04 C 663.969 1116.5 662.207 1106.01 667.792 1098.84 C 673.597 1091.4 679.208 1088.89 688.045 1087.21 z"/><path transform="translate(0,0)" fill="rgb(13,21,24)" d="M 712.165 1190.21 C 714.315 1190.92 714.255 1192.7 714.766 1194.99 L 715.809 1199.52 L 717.804 1208.52 L 719.776 1217.52 C 721.424 1225.12 722.579 1230.86 723.951 1238.42 C 722.161 1238.89 720.252 1239.5 718.492 1239.88 C 715.505 1240.52 712.502 1241.09 709.486 1241.57 C 704.199 1227.26 702.376 1209.05 697.112 1193.99 C 702.101 1192.72 707.158 1191.33 712.165 1190.21 z"/><path transform="translate(0,0)" fill="rgb(143,219,210)" d="M 710.163 1193.17 C 712.093 1194.38 712.449 1197.46 712.887 1199.54 L 713.829 1204.03 C 715.091 1210.22 719.475 1228.54 719.882 1235.22 C 719.965 1236.59 713.452 1237.87 711.674 1238.37 C 709.808 1231.21 707.813 1223.7 706.2 1216.48 L 705.276 1212.47 L 704.329 1208.45 C 703.926 1206.66 701.419 1197.24 701.431 1196.34 C 702.039 1195.6 703.083 1195.29 703.972 1195.02 L 710.163 1193.17 z"/><path transform="translate(0,0)" fill="rgb(13,21,24)" d="M 695.428 1118.82 C 698.605 1119.86 698.056 1120.94 698.863 1124.49 C 702.001 1138.27 704.846 1152.3 708.323 1166 C 703.183 1168.85 700.836 1170.1 695.261 1172.19 C 692.568 1170.16 683.423 1130.33 682.008 1124.27 C 686.455 1122.39 690.929 1120.57 695.428 1118.82 z"/><path transform="translate(0,0)" fill="rgb(143,219,210)" d="M 694.005 1121.96 C 696.157 1123.09 696.335 1125.74 696.814 1128.04 L 699.74 1141.54 C 700.714 1145.85 701.748 1150.42 702.775 1154.69 C 705.484 1165.95 706.507 1164.03 696.402 1168.76 C 693.571 1162.97 687.292 1134.03 685.211 1125.78 C 685.456 1125.67 685.702 1125.56 685.948 1125.45 C 688.655 1124.34 691.341 1123.18 694.005 1121.96 z"/><path transform="translate(0,0)" fill="rgb(13,21,24)" d="M 696.977 1822.12 C 702.719 1824.03 706.121 1825.11 711.785 1827.53 C 707.732 1841.49 701.271 1861.18 696.68 1875.49 C 691.303 1873.76 687.255 1872.28 682.151 1869.78 C 685.422 1855.76 692.555 1837.28 696.977 1822.12 z"/><path transform="translate(0,0)" fill="rgb(143,219,210)" d="M 698.781 1825.51 C 709.286 1828.9 709.432 1827.1 705.308 1837.93 C 701.089 1849 697.987 1860.99 694.781 1872.41 C 691.764 1870.95 688.765 1869.24 685.742 1867.69 C 689.805 1854.48 695.829 1838.48 698.781 1825.51 z"/><path transform="translate(0,0)" fill="rgb(13,21,24)" d="M 782.78 1543.95 C 790.444 1546.18 791.028 1546.51 798.48 1549.53 C 792.635 1563.99 789.764 1577.76 784.502 1592.04 L 783.054 1595.96 C 778.167 1595.31 772.855 1592.81 768.291 1590.93 C 773.894 1575.52 778.73 1559.84 782.78 1543.95 z"/><path transform="translate(0,0)" fill="rgb(143,219,210)" d="M 784.991 1547.25 C 796.695 1551.32 794.269 1549.77 790.888 1561.63 C 787.908 1572.08 784.758 1582.52 781.359 1592.85 C 776.844 1591.39 771.39 1591.3 773.011 1586.54 C 777.52 1573.61 781.516 1560.5 784.991 1547.25 z"/><path transform="translate(0,0)" fill="rgb(13,21,24)" d="M 744.18 1329.24 C 746.425 1331.46 747.882 1339.35 748.678 1342.56 L 749.144 1344.48 C 751.753 1354.96 754.123 1366.65 756.995 1376.89 C 752.096 1378.46 747.699 1379.42 742.702 1380.59 C 740.496 1379.66 740.14 1374.3 739.711 1372.02 L 738.3 1365.98 L 736.248 1357.47 C 734.421 1349.96 732.26 1342.39 730.301 1334.83 L 730.037 1333.84 C 735.991 1331.49 737.688 1330.87 744.18 1329.24 z"/><path transform="translate(0,0)" fill="rgb(143,219,210)" d="M 739.745 1332.62 C 744.069 1333.55 743.679 1335.34 744.809 1340.08 L 746.277 1346.47 L 746.695 1348.15 C 748.768 1356.75 751.139 1365.55 752.705 1374.21 C 752.912 1375.36 748.005 1377.21 747.63 1377.39 C 742.233 1376.53 743.579 1376.2 742.254 1370.48 L 741.315 1366.45 L 740.266 1361.98 C 738.354 1353.51 735.593 1344.55 734.049 1336.04 C 733.884 1335.14 739.026 1332.96 739.745 1332.62 z"/><path transform="translate(0,0)" fill="rgb(13,21,24)" d="M 726.393 1259.06 C 729.431 1259.63 730.948 1269.04 731.69 1272.02 C 732.167 1274.01 732.663 1276 733.178 1277.98 C 734.771 1284.15 736.329 1290.33 737.853 1296.51 C 738.708 1300.42 739.477 1302.97 740.577 1306.71 L 727.478 1310.84 C 723.576 1310.13 722.277 1299.18 721.332 1295.43 L 720.281 1290.99 C 718.216 1281.87 716.113 1272.73 714.027 1263.62 C 718.234 1261.97 722.178 1260.63 726.393 1259.06 z"/><path transform="translate(0,0)" fill="rgb(143,219,210)" d="M 720.59 1262.47 C 722.085 1262.61 724 1262.53 725.422 1263.01 C 726.31 1263.31 726.503 1264.23 726.727 1265.08 C 730.162 1278.05 733.413 1291.13 736.471 1304.18 C 736.256 1305.09 735.382 1305.64 734.638 1306.1 C 733.869 1306.54 733.1 1306.97 732.331 1307.41 C 724.599 1307.87 726.578 1305.85 724.268 1296.46 L 723.301 1292.45 L 722.23 1287.98 L 721.303 1283.93 C 719.95 1277.98 718.493 1272.02 717.229 1266.08 C 717.083 1265.39 720.326 1262.71 720.59 1262.47 z"/><path transform="translate(0,0)" fill="rgb(13,21,24)" d="M 718.527 1753.52 C 725.429 1754.94 725.864 1755.61 731.915 1758.22 C 729.4 1772.42 722.463 1792.52 718.21 1806.56 C 713.6 1804.23 708.777 1802.58 703.715 1800.07 C 709.65 1785.61 713.868 1768.47 718.527 1753.52 z"/><path transform="translate(0,0)" fill="rgb(143,219,210)" d="M 720.324 1756.64 C 721.978 1757.07 728.085 1758.59 727.972 1760.05 C 727.328 1768.41 719.084 1795.44 716.843 1802.89 C 715.951 1802.55 707.7 1799.81 707.979 1798.74 C 711.475 1785.35 716.404 1770.12 720.324 1756.64 z"/><path transform="translate(0,0)" fill="rgb(13,21,24)" d="M 763.131 1613.58 C 768.131 1615.95 773.389 1617.66 778.545 1619.64 C 773.203 1632.51 767.255 1651.15 763.052 1664.79 C 759.961 1666.71 752.288 1661.95 749.072 1660.43 L 749.456 1658.96 C 752.511 1646.9 758.946 1628.17 762.847 1614.55 L 763.131 1613.58 z"/><path transform="translate(0,0)" fill="rgb(143,219,210)" d="M 764.578 1617.41 C 768.045 1618.52 771.511 1619.6 774.946 1620.8 C 770.246 1632.93 765.02 1649.36 761.12 1662.03 C 760.618 1662.04 760.115 1662.07 759.614 1662.05 C 757.687 1661.97 754.085 1660.58 752.903 1659.02 C 752.067 1657.91 763.688 1623.07 764.578 1617.41 z"/><path transform="translate(0,0)" fill="rgb(13,21,24)" d="M 741.678 1684.07 C 747.557 1685.74 750.514 1686.64 756.214 1689.19 C 750.602 1701.93 745.526 1720.66 741.054 1734.33 C 734.502 1732.71 732.595 1732.14 726.278 1729.73 C 729.26 1719.59 737.803 1693.83 741.678 1684.07 z"/><path transform="translate(0,0)" fill="rgb(143,219,210)" d="M 743.398 1686.51 C 745.513 1687.32 750.298 1688.47 751.573 1690.49 C 752.24 1691.55 740.691 1726.58 739.268 1731.14 C 737.252 1730.65 731.606 1729.9 730.457 1728.03 C 729.807 1726.97 741.857 1691.36 743.398 1686.51 z"/><path transform="translate(0,0)" fill="rgb(13,21,24)" d="M 776.597 1469.04 C 779.869 1469.36 780.148 1474.64 780.774 1477.51 L 781.799 1482.02 L 782.703 1486.01 L 783.816 1491.01 C 784.471 1494.09 785.276 1497.46 785.869 1500.51 L 786.751 1505.01 C 787.382 1508.29 788.083 1511.54 788.955 1514.77 C 783.9 1516.98 782.031 1517.54 776.587 1518.81 C 773.868 1517.99 766.073 1485.77 765.122 1480.99 C 764.616 1478.38 764.136 1475.77 763.683 1473.15 C 768.369 1471.39 771.692 1470.33 776.597 1469.04 z"/><path transform="translate(0,0)" fill="rgb(143,219,210)" d="M 775.9 1472.29 C 778.811 1475.78 783.839 1505.8 785.109 1512.34 C 785.389 1513.79 778.123 1515.84 777.191 1516.17 C 776.866 1514.95 776.523 1513.73 776.239 1512.5 C 775.655 1509.97 775.006 1507.46 774.38 1504.94 C 773.541 1501.56 766.544 1477.42 767.425 1475.7 C 768.226 1474.14 774.347 1472.83 775.9 1472.29 z"/><path transform="translate(0,0)" fill="rgb(13,21,24)" d="M 760.46 1398.06 C 763.182 1398.62 763.099 1403.02 763.756 1405.52 L 765.748 1414.02 C 767.427 1421.33 771.188 1437.24 773.672 1444.06 L 760.634 1449.72 C 757.833 1449.21 749.059 1408.24 747.128 1402.24 C 751.688 1400.81 755.891 1399.59 760.46 1398.06 z"/><path transform="translate(0,0)" fill="rgb(143,219,210)" d="M 759.023 1401.19 C 761.533 1402.82 768.321 1437.33 769.639 1442.58 C 769.945 1443.8 763.191 1445.79 762.301 1446.12 C 759.028 1442.95 752.405 1410.59 751.063 1404.06 C 750.984 1403.67 752.637 1403.08 752.947 1402.99 L 759.023 1401.19 z"/><path transform="translate(0,0)" fill="rgb(69,130,149)" d="M 1149.25 1332.5 C 1155.09 1332.14 1161.96 1332.17 1167.89 1332.05 L 1166 1360.89 C 1114.67 1358.95 1061.67 1359.21 1010.49 1363.22 C 965.553 1366.55 898.037 1386.77 888.053 1438.16 C 875.94 1493.19 958.701 1528.97 1001.56 1539.28 C 1049.83 1550.89 1106.89 1557.19 1156.71 1566.12 C 1155.28 1576.2 1154.65 1592.19 1153.78 1602.84 C 1140.8 1601 1126.71 1598.11 1113.66 1595.84 C 1091.91 1591.38 1070.1 1587.18 1048.25 1583.25 C 1021.43 1578.36 993.87 1574.25 968.925 1563.9 C 920.299 1543.71 877.464 1512.27 840.597 1475 C 834.678 1469.01 819.782 1457.41 816.688 1450.02 C 817.152 1442.56 828.154 1431.77 833.405 1426.41 C 903.076 1355.24 958.192 1338.23 1053.87 1334.48 C 1085.65 1333.29 1117.45 1332.64 1149.25 1332.5 z"/><path transform="translate(0,0)" fill="rgb(255,255,255)" d="M 1211.19 1616.16 C 1270.04 1625.82 1328.78 1636.21 1387.37 1647.33 L 1362.63 1727.35 C 1361.11 1733.27 1358.12 1741.64 1356.18 1747.64 C 1306.77 1737.67 1255.9 1728.75 1206.94 1718.51 C 1207.92 1684.38 1209.33 1650.26 1211.19 1616.16 z"/><path transform="translate(0,0)" fill="rgb(13,21,24)" d="M 1280.26 1659.04 C 1306.1 1659.9 1310.87 1689.59 1285.6 1698.01 C 1265.92 1696.65 1263.36 1686.19 1265.17 1669.35 C 1271.29 1663.58 1272.38 1662 1280.26 1659.04 z"/><path transform="translate(0,0)" fill="rgb(255,255,255)" d="M 1279 1662.65 C 1284.69 1661.17 1290.74 1662.88 1294.81 1667.12 C 1298.87 1671.37 1300.33 1677.48 1298.6 1683.1 C 1296.87 1688.72 1292.24 1692.97 1286.49 1694.2 C 1277.87 1696.05 1269.35 1690.67 1267.32 1682.09 C 1265.28 1673.51 1270.47 1664.87 1279 1662.65 z"/><path transform="translate(0,0)" fill="rgb(13,21,24)" d="M 1280.45 1668.57 C 1283.99 1667.57 1287.78 1668.57 1290.38 1671.17 C 1292.97 1673.77 1293.95 1677.57 1292.93 1681.1 C 1291.92 1684.64 1289.07 1687.34 1285.5 1688.17 C 1280.14 1689.41 1274.78 1686.16 1273.41 1680.84 C 1272.04 1675.51 1275.16 1670.07 1280.45 1668.57 z"/><path transform="translate(0,0)" fill="rgb(255,255,255)" d="M 1280.25 1671.67 C 1282.71 1670.59 1285.57 1670.95 1287.7 1672.6 C 1289.83 1674.25 1290.88 1676.93 1290.45 1679.59 C 1290.02 1682.25 1288.18 1684.46 1285.64 1685.36 C 1281.9 1686.68 1277.79 1684.8 1276.34 1681.11 C 1274.88 1677.42 1276.61 1673.25 1280.25 1671.67 z"/><path transform="translate(0,0)" fill="rgb(69,130,149)" d="M 720.498 1080.17 C 737.273 1078.78 751.433 1087.89 764.551 1097.26 C 829.65 1143.77 908.194 1184.19 988.639 1193.91 C 1048.62 1201.15 1114.15 1198.53 1174.63 1197.58 C 1172.9 1206.7 1173.75 1225.51 1171.17 1230.48 L 1168.25 1230.94 C 1082.06 1231.74 987.283 1235.57 904.432 1209.78 C 843.093 1190.68 785.152 1153.54 736.451 1112.36 C 725.045 1102.71 736.189 1092.18 707.223 1082.8 C 711.634 1081.85 716.059 1080.97 720.498 1080.17 z"/><path transform="translate(0,0)" fill="rgb(255,255,255)" d="M 1245.76 1232.47 C 1294.13 1231.2 1320.95 1234.17 1367.94 1241.61 L 1367.71 1336.15 L 1348.24 1333.43 C 1344.39 1332.51 1327.36 1331.03 1323.07 1330.68 C 1290.36 1328.02 1257.01 1328.74 1224.13 1328.79 C 1226.18 1296.97 1227.06 1264.68 1228.9 1232.73 L 1245.76 1232.47 z"/><path transform="translate(0,0)" fill="rgb(13,21,24)" d="M 1295.21 1261.57 C 1301.95 1259.78 1309.14 1261.77 1314.01 1266.78 C 1318.87 1271.78 1320.66 1279.02 1318.7 1285.71 C 1316.73 1292.41 1311.3 1297.53 1304.5 1299.1 C 1294.21 1301.48 1283.92 1295.16 1281.38 1284.91 C 1278.84 1274.66 1285 1264.26 1295.21 1261.57 z"/><path transform="translate(0,0)" fill="rgb(255,255,255)" d="M 1295.66 1264.5 C 1301.45 1262.9 1307.64 1264.58 1311.83 1268.88 C 1316.02 1273.18 1317.54 1279.41 1315.79 1285.16 C 1314.04 1290.9 1309.31 1295.23 1303.44 1296.47 C 1294.74 1298.31 1286.15 1292.9 1284.04 1284.26 C 1281.94 1275.61 1287.09 1266.86 1295.66 1264.5 z"/><path transform="translate(0,0)" fill="rgb(13,21,24)" d="M 1297.4 1270.62 C 1300.97 1269.79 1304.72 1270.95 1307.18 1273.67 C 1309.64 1276.39 1310.44 1280.23 1309.26 1283.7 C 1308.08 1287.17 1305.11 1289.73 1301.5 1290.38 C 1296.11 1291.35 1290.93 1287.86 1289.82 1282.5 C 1288.71 1277.14 1292.07 1271.87 1297.4 1270.62 z"/><path transform="translate(0,0)" fill="rgb(255,255,255)" d="M 1296.56 1273.78 C 1300.09 1272.14 1304.29 1273.55 1306.11 1276.99 C 1307.94 1280.43 1306.75 1284.69 1303.41 1286.7 C 1301.09 1288.09 1298.19 1288.09 1295.87 1286.69 C 1293.55 1285.3 1292.19 1282.74 1292.34 1280.03 C 1292.48 1277.33 1294.1 1274.92 1296.56 1273.78 z"/><path transform="translate(0,0)" fill="rgb(255,255,255)" d="M 689.043 647.084 C 699.872 646.756 721.919 649.153 728.068 659.429 C 730.326 663.603 732.523 671.991 731.423 676.664 C 726.52 697.475 719.368 718.7 713.078 739.086 L 682.448 841.28 C 677.815 856.319 677.002 862.71 662.962 870.125 C 654.43 870.766 648.906 869.156 641.181 866.218 C 623.659 859.556 616.258 853.405 621.963 834.304 C 626.215 820.072 630.77 805.968 635.053 791.916 C 643.21 764.626 651.527 737.384 660.001 710.19 C 665.49 692.787 670.594 674.133 676.622 656.982 C 678.512 651.604 684.065 649.036 689.043 647.084 z"/><path transform="translate(0,0)" fill="rgb(13,21,24)" d="M 686.556 669.707 C 696.428 665.667 707.716 670.291 711.916 680.096 C 716.116 689.902 711.675 701.263 701.939 705.621 C 695.499 708.504 688.005 707.691 682.334 703.494 C 676.662 699.297 673.694 692.367 674.569 685.366 C 675.444 678.365 680.026 672.379 686.556 669.707 z"/><path transform="translate(0,0)" fill="rgb(255,255,255)" d="M 687.337 672.473 C 695.706 669.054 705.274 672.943 708.884 681.233 C 712.493 689.522 708.823 699.176 700.618 702.974 C 695.142 705.508 688.723 704.879 683.843 701.329 C 678.963 697.779 676.388 691.865 677.113 685.875 C 677.838 679.884 681.751 674.756 687.337 672.473 z"/><path transform="translate(0,0)" fill="rgb(13,21,24)" d="M 685.192 693.953 C 682.278 689.464 683.245 683.496 687.428 680.157 C 691.611 676.819 697.645 677.199 701.376 681.037 C 705.106 684.875 705.316 690.917 701.861 695.004 C 698.405 699.091 692.412 699.889 688.008 696.849 C 686.889 696.077 685.932 695.093 685.192 693.953 z"/><path transform="translate(0,0)" fill="rgb(255,255,255)" d="M 690.275 681.72 C 693.965 679.707 698.589 681.073 700.592 684.769 C 702.595 688.466 701.215 693.086 697.513 695.078 C 693.826 697.062 689.229 695.688 687.234 692.007 C 685.239 688.326 686.599 683.725 690.275 681.72 z"/><path transform="translate(0,0)" fill="rgb(13,21,24)" d="M 649.525 797.426 C 656.265 795.475 663.533 797.324 668.52 802.259 C 673.508 807.194 675.435 814.442 673.556 821.202 C 671.677 827.962 666.287 833.176 659.468 834.829 C 649.24 837.309 638.905 831.162 636.201 820.991 C 633.497 810.82 639.416 800.353 649.525 797.426 z"/><path transform="translate(0,0)" fill="rgb(255,255,255)" d="M 652.66 799.721 C 661.702 798.622 669.915 805.079 670.982 814.124 C 672.049 823.17 665.562 831.36 656.513 832.394 C 647.51 833.423 639.37 826.977 638.309 817.977 C 637.248 808.978 643.665 800.815 652.66 799.721 z"/><path transform="translate(0,0)" fill="rgb(13,21,24)" d="M 651.464 806.632 C 656.582 804.733 662.273 807.318 664.209 812.422 C 666.145 817.525 663.601 823.235 658.511 825.208 C 653.37 827.202 647.588 824.625 645.632 819.469 C 643.676 814.313 646.294 808.551 651.464 806.632 z"/><path transform="translate(0,0)" fill="rgb(255,255,255)" d="M 653.438 808.76 C 657.349 808.005 661.143 810.523 661.968 814.42 C 662.792 818.316 660.342 822.155 656.46 823.048 C 653.887 823.64 651.195 822.797 649.419 820.844 C 647.643 818.891 647.059 816.131 647.893 813.626 C 648.726 811.121 650.846 809.26 653.438 808.76 z"/><path transform="translate(0,0)" fill="rgb(143,219,210)" d="M 701.405 1086.6 C 707.834 1086.63 721.918 1090.04 724.381 1095.88 C 739.164 1130.88 747.292 1177.85 755.734 1214.55 L 784.694 1335.53 L 808.927 1438.58 C 814.144 1460.08 822.905 1492.1 826.196 1512.94 C 829.525 1533.04 829.3 1553.57 825.53 1573.59 C 822.29 1590.9 815.726 1609.4 810.239 1626.32 C 802.856 1649.05 795.594 1671.81 788.453 1694.62 L 750.237 1814.65 C 743.619 1835.42 737.142 1858.26 728.774 1878.26 C 725.711 1885.58 717.966 1890.87 711.592 1895.24 C 708.83 1896.43 707.726 1897.17 704.697 1897.05 C 704.968 1894.55 717.941 1880.8 719.821 1873.21 C 722.532 1862.27 727.039 1848.93 730.469 1838.02 C 739.259 1809.96 748.356 1782 757.757 1754.14 C 769.324 1719.36 779.539 1683.8 790.255 1648.7 C 799.205 1617.71 813.679 1585.28 815.948 1552.93 C 818.57 1515.54 804.786 1473.78 796.249 1437.48 C 786.04 1392.64 775.353 1347.91 764.187 1303.3 C 748.492 1237.81 734.066 1171.7 717.169 1106.42 C 714.108 1094.59 711.787 1092.6 701.405 1086.6 z"/><path transform="translate(0,0)" fill="rgb(69,130,149)" d="M 1213.11 1574.95 C 1261.45 1584.11 1313.35 1589.5 1361.87 1597.82 C 1374.88 1600.05 1381.1 1602.59 1388.75 1613.81 C 1389.29 1614.36 1389.22 1614.39 1389.58 1615.14 C 1394.31 1626.68 1392.23 1632.7 1389.05 1644.36 C 1380.17 1642.43 1371.27 1640.71 1362.31 1639.25 C 1312.09 1631.04 1261.51 1620.24 1211.07 1613.55 C 1211.52 1600.91 1212.44 1587.64 1213.11 1574.95 z"/><path transform="translate(0,0)" fill="rgb(69,130,149)" d="M 1223.53 1332.02 C 1275.1 1331.21 1316.47 1330.79 1368.09 1339.03 C 1368.53 1355.65 1369.7 1359.97 1361.72 1374.21 C 1359.55 1376.1 1356.56 1378.15 1354.18 1379.89 C 1338 1380.76 1312.6 1374.3 1295.24 1371.57 C 1271.26 1367.79 1247.1 1365.25 1222.86 1363.94 C 1222.98 1353.3 1223.21 1342.66 1223.53 1332.02 z"/><path transform="translate(0,0)" fill="rgb(69,130,149)" d="M 838.628 1546.38 C 843.983 1548.42 860.971 1570.48 866.704 1577.05 C 855.524 1619.86 846.967 1663.67 834.941 1706.58 C 826.387 1713.85 815.899 1721.73 806.955 1728.73 C 801.449 1733.02 796.154 1737.6 790.826 1742.11 L 816.276 1646.01 C 823.619 1618.98 837.41 1572.93 838.628 1546.38 z"/><path transform="translate(0,0)" fill="rgb(69,130,149)" d="M 765.817 1206.44 C 778.082 1212.88 795.917 1225.82 809.652 1233.75 C 814.365 1264.2 826.014 1310.47 832.744 1341.37 L 818.935 1354.76 C 813.229 1360.41 808.596 1365.1 802.347 1370.1 L 778.892 1264.34 C 775.48 1249.6 767.089 1219.54 765.817 1206.44 z"/><path transform="translate(0,0)" fill="rgb(69,130,149)" d="M 1228.65 1196.85 C 1260.79 1196.37 1292.89 1195.84 1324.84 1200.04 C 1338.68 1201.86 1352.09 1200.82 1362.62 1211.01 C 1363.21 1211.34 1363.21 1211.52 1363.66 1212.14 C 1369.06 1220.16 1368.29 1230.5 1368.2 1239.75 C 1327.33 1228.14 1270.71 1229.3 1228.75 1229.91 C 1229.14 1218.89 1229.11 1207.86 1228.65 1196.85 z"/><path transform="translate(0,0)" fill="rgb(143,219,210)" d="M 868.646 1580.36 C 908.187 1620.94 889.922 1660.47 852.421 1692.79 C 847.776 1696.55 843.125 1700.52 838.529 1704.36 C 843.901 1688.36 848.562 1666.27 852.64 1649.45 C 858.034 1627.21 864.437 1602.69 868.646 1580.36 z"/><path transform="translate(0,0)" fill="rgb(143,219,210)" d="M 813.074 1237.04 C 818.66 1240.22 829.095 1245.95 833.807 1249.71 C 834.03 1248.44 834.251 1247.21 834.441 1245.94 C 836.293 1247.11 838.228 1248.12 840.093 1249.27 C 839.691 1250.45 839.282 1251.63 838.866 1252.8 C 839.008 1258.74 839.304 1260.64 840 1266.4 L 836.437 1264.18 C 837.762 1271.98 839.48 1279.71 840.839 1287.51 C 842.497 1297.03 844.301 1306.52 846.25 1315.99 C 846.861 1318.83 847.382 1321.69 848.025 1324.53 C 843.354 1330.04 840.332 1333.03 835.156 1338.01 C 834.129 1333.52 833.152 1329.01 832.223 1324.49 L 827.25 1300.99 C 822.667 1279.54 817.767 1258.41 813.074 1237.04 z"/><path transform="translate(0,0)" fill="rgb(37,54,59)" d="M 834.441 1245.94 C 836.293 1247.11 838.228 1248.12 840.093 1249.27 C 839.691 1250.45 839.282 1251.63 838.866 1252.8 C 839.008 1258.74 839.304 1260.64 840 1266.4 L 836.437 1264.18 C 835.505 1260.13 834.401 1253.78 833.807 1249.71 C 834.03 1248.44 834.251 1247.21 834.441 1245.94 z"/><path transform="translate(0,0)" fill="rgb(255,255,255)" d="M 832.105 1539.43 C 833.496 1540.31 838.035 1543.91 837.706 1545.61 C 824.884 1612 802.993 1677.02 788.084 1742.84 C 784.537 1746.39 779.468 1750.56 775.605 1753.94 L 773.538 1755.57 C 772.602 1752.43 816.977 1614.84 821.081 1601.94 C 827.881 1580.56 830.996 1565.54 832.105 1539.43 z"/><path transform="translate(0,0)" fill="rgb(69,130,149)" d="M 1251.62 790.556 C 1256.45 794.056 1264.22 805.994 1269.67 811.207 C 1275.28 816.581 1271.16 839.037 1257.68 833.952 L 1255.79 833.287 C 1247.18 827.301 1241.23 819.465 1234.14 811.914 C 1229.47 806.944 1235.47 809.756 1239.83 807.681 C 1247.74 803.919 1248.79 797.868 1251.62 790.556 z"/><path transform="translate(0,0)" fill="rgb(13,21,24)" d="M 1254.31 807.842 C 1264.48 808.16 1269.19 812.888 1260.07 820.098 L 1258.84 821.15 C 1254.69 824 1247.83 815.167 1254.31 807.842 z"/><path transform="translate(0,0)" fill="rgb(255,255,255)" d="M 1255.5 810.786 C 1256.61 809.854 1258.13 809.597 1259.48 810.116 C 1260.83 810.635 1261.79 811.849 1261.99 813.282 C 1262.18 814.715 1261.58 816.14 1260.42 816.999 C 1258.7 818.271 1256.28 817.949 1254.95 816.271 C 1253.63 814.594 1253.87 812.166 1255.5 810.786 z"/><path transform="translate(0,0)" fill="rgb(69,130,149)" d="M 838.866 1252.8 C 853.482 1262.23 866.141 1278.3 862.937 1296.49 C 861.358 1305.45 855.351 1313.86 850.354 1321.17 C 846.57 1305.41 841.973 1282.58 840 1266.4 C 839.304 1260.64 839.008 1258.74 838.866 1252.8 z"/><path transform="translate(0,0)" fill="rgb(255,255,255)" d="M 755.842 1200.44 C 757.109 1201.05 761.197 1203.37 761.395 1204.46 C 765.202 1225.3 802.136 1365.22 799.319 1374.37 L 798.01 1374.48 C 797.521 1374.13 797.032 1373.78 796.543 1373.43 C 784.749 1323.35 766.214 1247.83 755.842 1200.44 z"/><path transform="translate(0,0)" fill="rgb(143,219,210)" d="M 1093.03 655.914 C 1110.57 654.16 1112.78 665.272 1101.41 674.978 C 1086.26 678.864 1081.86 664.942 1091.79 656.957 L 1093.03 655.914 z"/><path transform="translate(0,0)" fill="rgb(69,130,149)" d="M 703.873 820.231 C 713.166 825.132 707.152 825.565 704.9 836.874 C 703.809 842.356 700.652 852.309 698.778 857.743 C 698.522 857.648 693.07 855.911 693.225 855.344 C 695.992 845.226 699.157 834.076 702.533 824.094 L 703.873 820.231 z"/><path transform="translate(0,0)" fill="rgb(69,130,149)" d="M 724.48 756.13 C 725.559 756.494 727.476 756.913 728.241 757.635 C 728.175 759.665 718.327 794.264 717.286 796.715 C 715.553 796.063 712.376 795.392 713.044 793.045 C 716.485 780.961 720.223 767.872 724.48 756.13 z"/><path transform="translate(0,0)" fill="rgb(255,255,255)" d="M 865.704 0 L 1263.27 0 L 1265.98 0 C 1305.87 47.6063 1329.46 90.1888 1325.16 155.501 C 1322.37 197.997 1301.63 201.696 1335.23 241.457 C 1346.31 254.567 1371.08 276.527 1368.78 292.596 C 1368.44 298.898 1366.48 302.698 1362.35 306.946 C 1353.7 315.852 1321.71 314.572 1322.68 332.107 C 1323.88 354.012 1335.51 356.782 1312.83 374.724 C 1322.25 391.63 1311.94 392.684 1304.93 407.039 C 1305.5 427.194 1312 446.573 1295.73 462.945 C 1272.24 486.589 1230.19 467.444 1205.91 455.929 C 1149.14 474.684 1144.28 494.648 1129.93 547.434 L 1113.41 608.163 C 1111.09 616.787 1103.61 641.357 1102.33 649.08 C 1099.45 647.309 1097.58 645.834 1094.9 643.755 C 1091.19 641.117 1087.17 638.473 1083.24 636.186 C 993.644 584.005 918.726 560.081 815.853 584.722 C 817.103 576.126 832.69 555.098 837.621 545.743 C 870.209 483.92 905.62 406.915 887.368 335.76 C 878.915 302.809 849.876 270.655 832.899 241.643 C 815.003 210.824 806.542 175.431 808.564 139.85 C 810.202 109.585 818.764 80.0997 833.589 53.6639 C 841.442 39.9097 850.387 27.6118 860.979 15.9088 C 862.978 13.7 869.258 7.21877 869.553 4.92816 L 865.704 0 z"/><path transform="translate(0,0)" fill="rgb(162,161,162)" d="M 1263.27 0 L 1265.98 0 C 1305.87 47.6063 1329.46 90.1888 1325.16 155.501 C 1322.37 197.997 1301.63 201.696 1335.23 241.457 C 1346.31 254.567 1371.08 276.527 1368.78 292.596 C 1368.44 298.898 1366.48 302.698 1362.35 306.946 C 1353.7 315.852 1321.71 314.572 1322.68 332.107 C 1323.88 354.012 1335.51 356.782 1312.83 374.724 C 1322.25 391.63 1311.94 392.684 1304.93 407.039 C 1305.5 427.194 1312 446.573 1295.73 462.945 C 1272.24 486.589 1230.19 467.444 1205.91 455.929 C 1149.14 474.684 1144.28 494.648 1129.93 547.434 L 1113.41 608.163 C 1111.09 616.787 1103.61 641.357 1102.33 649.08 C 1099.45 647.309 1097.58 645.834 1094.9 643.755 C 1100.57 633.293 1105.82 608.987 1109.08 596.984 C 1117.45 566.116 1125.7 533.23 1135.2 502.873 C 1143.43 476.54 1172.14 461.508 1196.01 450.949 C 1187.27 446.65 1178.25 442.345 1169.24 438.665 C 1153.62 432.284 1138.68 428.426 1124.56 418.906 C 1101.23 402.961 1085.25 378.352 1080.16 350.556 C 1078.93 343.922 1074.18 321.407 1077.3 316.824 L 1079.7 316.944 C 1085.29 322.044 1085.7 342.572 1087.79 351.019 C 1094.52 378.122 1107.63 399.472 1131.78 414.381 C 1147.86 424.312 1164.68 428.564 1181.77 436.125 C 1205.03 446.258 1227.27 458.899 1251.86 465.675 C 1269.32 470.489 1292.84 464.933 1298.16 445.385 C 1301.87 431.768 1295.24 416.88 1298.23 403.518 C 1299.14 399.453 1307.04 388.429 1309.72 384.039 C 1306.68 380.134 1303.38 376.993 1303.17 372.23 C 1305.94 367.593 1309.86 368.666 1314.61 364.358 C 1325.23 354.591 1313.35 341.814 1315.06 329.747 C 1316.98 316.214 1326.32 311.072 1338.66 308.307 C 1344.82 306.929 1352.06 305.668 1356.86 301.563 C 1359.36 299.416 1360.34 296 1360.44 292.597 C 1360.98 274.596 1341.81 262.422 1331.87 249.419 C 1290.34 203.126 1315.6 196.593 1318.81 146.508 C 1321.14 110.066 1305.63 64.549 1284.36 35.0679 C 1276.82 24.6215 1267.27 14.0151 1258.81 4.30987 C 1259.33 1.79529 1260.32 1.97921 1263.27 0 z"/><path transform="translate(0,0)" fill="rgb(162,161,162)" d="M 1038.05 148.287 C 1057.76 147.467 1072.75 159.414 1080.42 176.938 C 1082.02 180.591 1083.85 188.168 1082.35 191.876 L 1080.37 191.853 C 1069.38 183.11 1074.72 164.226 1049.56 157.233 C 1040.56 154.753 1030.92 156.128 1022.97 161.027 C 1012.19 167.531 1005.4 178.25 1002.52 190.395 C 996.017 217.899 1018.56 249.719 1033.23 272.338 C 1040.4 281.537 1052.11 291.249 1065 289.642 C 1068.72 289.179 1073.55 285.549 1077.43 286.327 C 1078.14 289.709 1078.64 290.291 1077.33 293.454 C 1074.59 295.695 1071.36 296.442 1067.93 296.985 C 1050.64 299.996 1034.58 288.715 1025.55 274.59 C 1014.13 256.704 998.169 233.314 994.452 212.308 C 991.668 196.999 995.148 181.212 1004.11 168.492 C 1012.84 156.322 1023.65 150.532 1038.05 148.287 z"/><path transform="translate(0,0)" fill="rgb(162,161,162)" d="M 1010.13 1734.75 C 1017.65 1734.33 1034.4 1734 1041.59 1735.69 C 1026.58 1735.65 1003.27 1748.14 989.094 1754.61 L 992.85 1756.63 C 1040.74 1745.41 1092.88 1757.98 1134.38 1782.92 C 1213.29 1830.34 1226.18 1924.11 1216.81 2008.24 C 1216.31 2012.73 1215.62 2021.53 1213.7 2025.51 C 1210.97 2025.96 1210.97 2026.24 1208.58 2025.01 C 1208.04 2023.58 1211.86 1987.24 1212.15 1981.73 C 1215.45 1918.73 1203.04 1849.06 1153.02 1805.8 C 1095.13 1753.84 1016.47 1752.12 946.097 1775.91 C 935.831 1779.38 918.019 1792.22 908.386 1798.3 C 867.59 1824.08 827.412 1853.25 788.014 1880.88 C 770.392 1893.24 751.375 1904.77 744.948 1925.2 C 727.924 1964.99 718.95 2000.84 720.475 2044.33 C 719.594 2044.89 718.712 2045.46 717.831 2046.02 C 711.877 2044.66 713.341 2033.67 713.093 2028.62 C 711.059 1987.24 727.123 1953.33 740.314 1915.91 C 720.427 1925.86 698.824 1926.65 687.546 1904 C 689.256 1904.27 694.836 1905.03 696.126 1905.54 C 705.618 1906.15 712.752 1905.02 722.103 1903.62 C 752.251 1893.31 770.804 1872.26 795.635 1852.15 C 854.127 1804.78 931.68 1738.88 1010.13 1734.75 z"/><path transform="translate(0,0)" fill="rgb(143,219,210)" d="M 722.103 1903.62 C 752.251 1893.31 770.804 1872.26 795.635 1852.15 C 854.127 1804.78 931.68 1738.88 1010.13 1734.75 C 1007.06 1739.72 989.377 1746.42 982.919 1749.37 C 969.464 1755.44 956.209 1761.95 943.175 1768.89 C 901.247 1791.52 861.126 1820.69 822.188 1848.05 C 803.839 1860.94 743.492 1909.89 726.484 1914.02 C 718.349 1916 708.946 1915.76 701.764 1910.99 C 699.431 1909.44 697.779 1907.77 696.126 1905.54 C 705.618 1906.15 712.752 1905.02 722.103 1903.62 z"/><path transform="translate(0,0)" fill="rgb(212,213,213)" d="M 989.094 1754.61 L 992.85 1756.63 C 988.471 1757.62 983.487 1759.32 979.167 1759.67 L 977.391 1759.86 C 981.258 1758.06 985.088 1756.09 989.094 1754.61 z"/><path transform="translate(0,0)" fill="rgb(162,161,162)" d="M 865.278 0 L 865.704 0 L 869.553 4.92816 C 869.258 7.21877 862.978 13.7 860.979 15.9088 C 850.387 27.6118 841.442 39.9097 833.589 53.6639 C 818.764 80.0997 810.202 109.585 808.564 139.85 C 806.542 175.431 815.003 210.824 832.899 241.643 C 849.876 270.655 878.915 302.809 887.368 335.76 C 905.62 406.915 870.209 483.92 837.621 545.743 C 832.69 555.098 817.103 576.126 815.853 584.722 C 810.761 586.678 808.314 587.114 803.026 588.183 C 813.644 570.138 825.678 552.262 835.577 533.352 C 866.11 474.53 898.595 401.882 879.187 334.75 C 868.868 302.08 843.907 275.314 826.967 246.395 C 797.952 196.86 794.207 137.555 811.983 83.4861 C 822.842 50.4561 842.156 25.3941 865.278 0 z"/><path transform="translate(0,0)" fill="rgb(162,161,162)" d="M 1307.23 1784.51 C 1309.49 1784.8 1313.26 1785.11 1315.29 1785.76 C 1308.75 1837.15 1296.35 1887.62 1278.36 1936.2 C 1272.15 1952.93 1263.49 1969.03 1257.23 1986.19 C 1252.41 1999.42 1257.87 2038.41 1253.59 2044.88 L 1251.44 2045.28 L 1249.7 2043.73 C 1246.41 2035.4 1247.38 1992.22 1249.97 1981.71 C 1250.55 1979.36 1255.6 1970.13 1256.99 1967.2 C 1261.26 1958.24 1265.2 1949.13 1268.82 1939.89 C 1284.28 1900.85 1306.07 1826.41 1307.23 1784.51 z"/><path transform="translate(0,0)" fill="rgb(37,54,59)" d="M 1157.57 1746.64 C 1168.71 1754.62 1172.13 1754.52 1185.02 1752.8 C 1184.99 1754.35 1185.09 1754.12 1186.23 1755.46 L 1186.48 1757.22 L 1186.53 1760.35 C 1178.24 1758.84 1163.4 1756.15 1155.69 1753.36 C 1154.6 1752.41 1154.75 1752.52 1154.02 1751.17 C 1155.86 1750.4 1156.79 1750.69 1155.94 1748.86 L 1157.57 1746.64 z"/>

    <!-- Spine Highlighting & Energy System Layer -->
    <g id="spineSystem">
      <!-- Broad subtle aura glow -->
      <path d="M 935 520 C 920 570, 915 585, 905 620 C 890 670, 875 690, 855 720 C 830 765, 815 795, 800 830 C 780 875, 775 910, 770 950 C 760 1000, 755 1040, 750 1080 C 745 1125, 738 1160, 740 1200 C 742 1245, 746 1285, 750 1320 C 756 1365, 762 1405, 765 1440 C 768 1485, 772 1525, 770 1560 C 768 1605, 762 1645, 755 1680 C 748 1720, 738 1755, 730 1790 C 722 1825, 712 1850, 705 1870" class="spine-aura"/>

      <!-- Primary vibrant spine energy core -->
      <path d="M 935 520 C 920 570, 915 585, 905 620 C 890 670, 875 690, 855 720 C 830 765, 815 795, 800 830 C 780 875, 775 910, 770 950 C 760 1000, 755 1040, 750 1080 C 745 1125, 738 1160, 740 1200 C 742 1245, 746 1285, 750 1320 C 756 1365, 762 1405, 765 1440 C 768 1485, 772 1525, 770 1560 C 768 1605, 762 1645, 755 1680 C 748 1720, 738 1755, 730 1790 C 722 1825, 712 1850, 705 1870" class="spine-main-core"/>

      <!-- High-speed neural / energy beam traveling down the spine -->
      <path d="M 935 520 C 920 570, 915 585, 905 620 C 890 670, 875 690, 855 720 C 830 765, 815 795, 800 830 C 780 875, 775 910, 770 950 C 760 1000, 755 1040, 750 1080 C 745 1125, 738 1160, 740 1200 C 742 1245, 746 1285, 750 1320 C 756 1365, 762 1405, 765 1440 C 768 1485, 772 1525, 770 1560 C 768 1605, 762 1645, 755 1680 C 748 1720, 738 1755, 730 1790 C 722 1825, 712 1850, 705 1870" class="spine-energy-stream"/>

      <!-- Vertebrae landmarks -->
      <g id="vertebraeNodes">
        <circle cx="935" cy="520" r="5.5" class="vert-node" data-label="C2"/>
        <circle cx="920" cy="570" r="5.5" class="vert-node" data-label="C4"/>
        <circle cx="905" cy="620" r="5.5" class="vert-node" data-label="C6"/>
        <circle cx="880" cy="670" r="5.5" class="vert-node" data-label="C7"/>
        <circle cx="855" cy="720" r="5.5" class="vert-node" data-label="T1"/>
        <circle cx="828" cy="775" r="5.5" class="vert-node" data-label="T3"/>
        <circle cx="800" cy="830" r="5.5" class="vert-node" data-label="T5"/>
        <circle cx="783" cy="890" r="5.5" class="vert-node" data-label="T7"/>
        <circle cx="770" cy="950" r="5.5" class="vert-node" data-label="T8"/>
        <circle cx="758" cy="1015" r="5.5" class="vert-node" data-label="T10"/>
        <circle cx="750" cy="1080" r="5.5" class="vert-node" data-label="T11"/>
        <circle cx="743" cy="1140" r="5.5" class="vert-node" data-label="T12"/>
        <circle cx="740" cy="1200" r="5.5" class="vert-node" data-label="L1"/>
        <circle cx="744" cy="1260" r="5.5" class="vert-node" data-label="L2"/>
        <circle cx="750" cy="1320" r="5.5" class="vert-node" data-label="L3"/>
        <circle cx="757" cy="1380" r="5.5" class="vert-node" data-label="L4"/>
        <circle cx="765" cy="1440" r="5.5" class="vert-node" data-label="L5"/>
        <circle cx="769" cy="1500" r="5.5" class="vert-node" data-label="S1"/>
        <circle cx="770" cy="1560" r="5.5" class="vert-node" data-label="S2"/>
        <circle cx="764" cy="1620" r="5.5" class="vert-node" data-label="S3"/>
        <circle cx="755" cy="1680" r="5.5" class="vert-node" data-label="S4"/>
        <circle cx="744" cy="1735" r="5.5" class="vert-node" data-label="S5"/>
        <circle cx="730" cy="1790" r="5.5" class="vert-node" data-label="Cx1"/>
        <circle cx="718" cy="1835" r="5.5" class="vert-node" data-label="Cx2"/>
        <circle cx="705" cy="1870" r="5.5" class="vert-node" data-label="Cx3"/>
      </g>
    </g>
  </g>
</svg>
